Photos from the image-classification dataset "data" in the GitHub repository Slightsmile/Gallblader-Cancer-Detection-DL. Its 5 classes are: abn, bmt, malg, nml, stn.

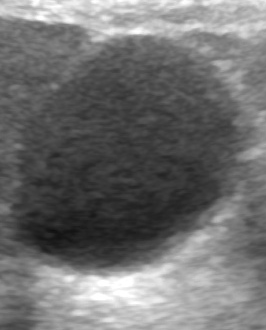
Label: nml

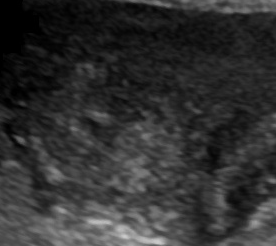
Label: malg

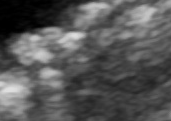
Label: stn

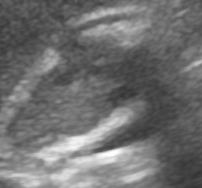
Label: abn

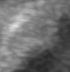
Label: bmt

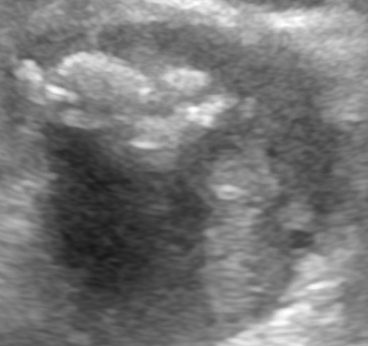
Label: abn
